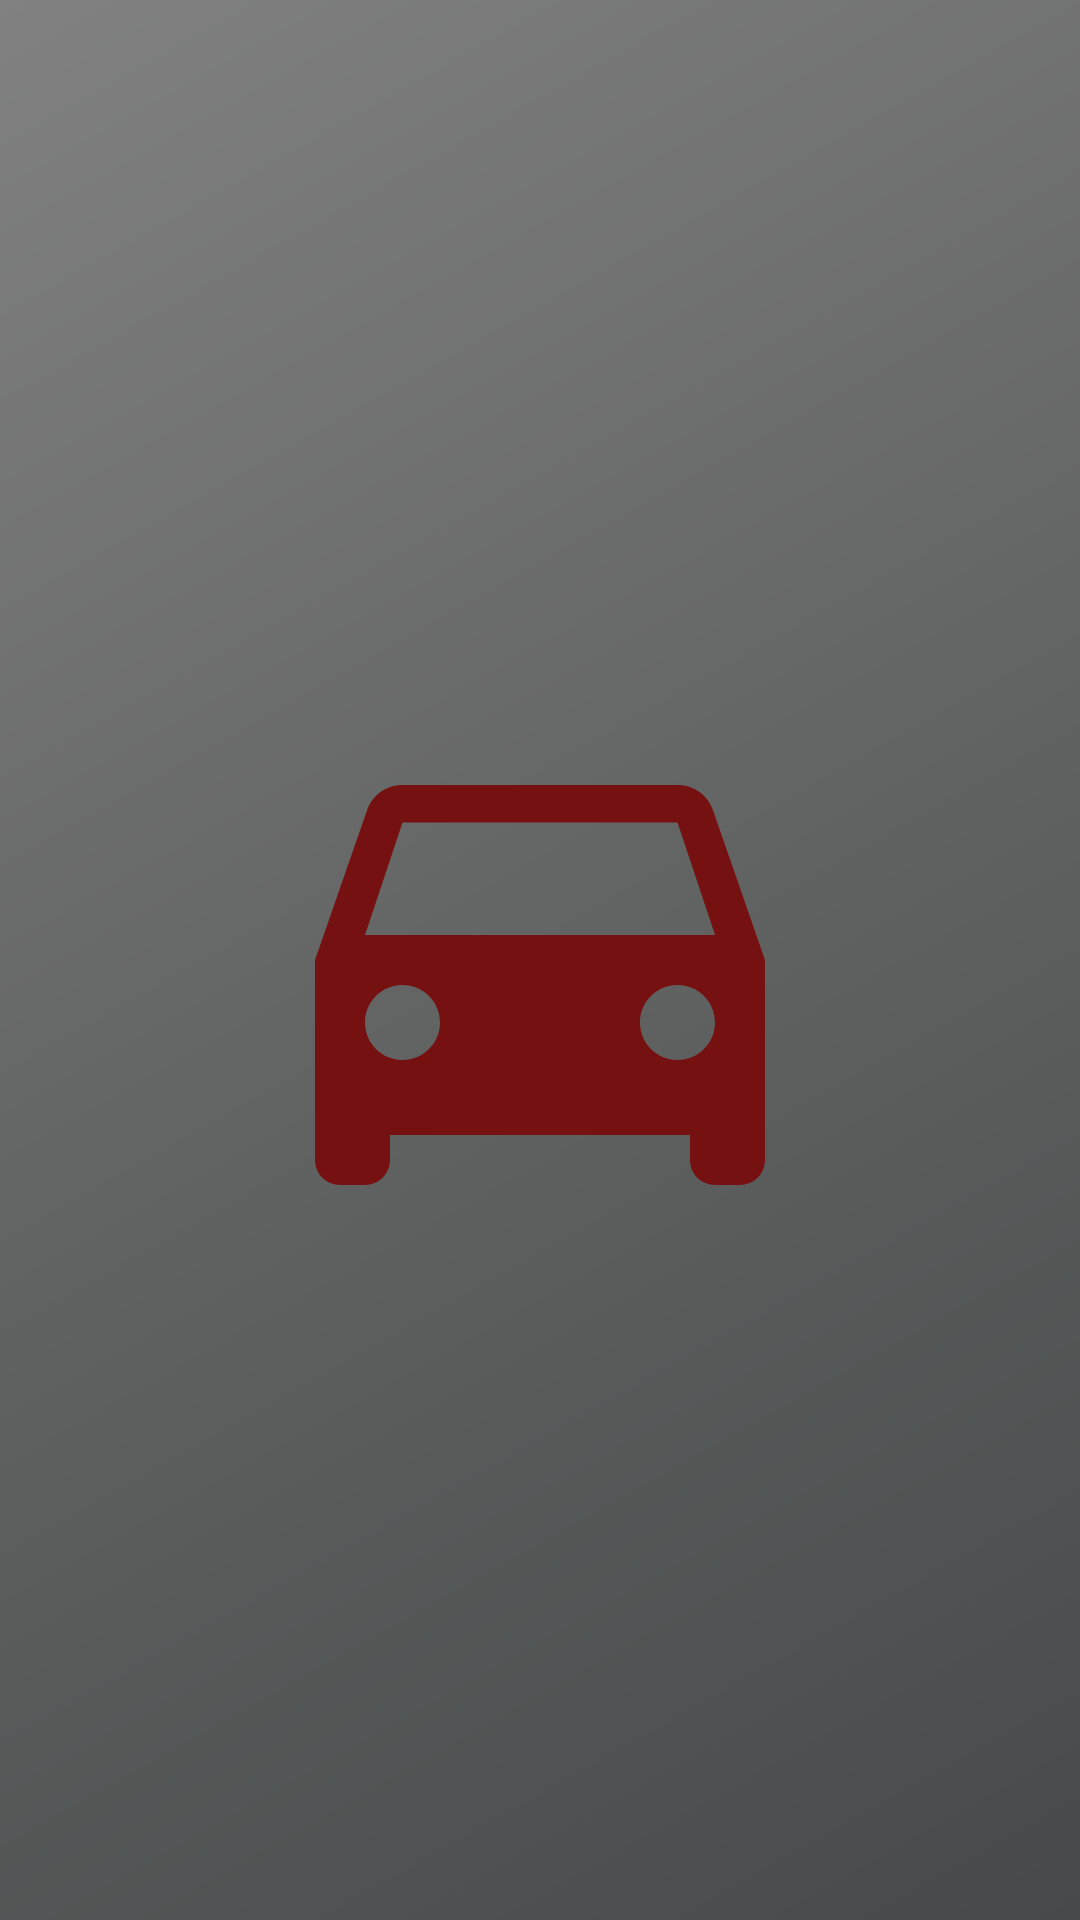

Android layout source for this screen:
<!-- AndroidManifest.xml: application theme Theme.FinalProjectAndroid -->
<!-- res/layout/activity_splash_screen.xml -->
<?xml version="1.0" encoding="utf-8"?>
<androidx.constraintlayout.widget.ConstraintLayout xmlns:android="http://schemas.android.com/apk/res/android"
    xmlns:app="http://schemas.android.com/apk/res-auto"
    xmlns:tools="http://schemas.android.com/tools"
    android:layout_width="match_parent"
    android:layout_height="match_parent"
    tools:context=".SplashScreenActivity"
    android:background="@drawable/recycle_background"
    >
    <ImageView
        android:id="@+id/iv_note"
        android:layout_width="wrap_content"
        android:layout_height="wrap_content"
        android:src="@drawable/car_for_splash_screen"
        app:layout_constraintEnd_toEndOf="parent"
        app:layout_constraintStart_toStartOf="parent"
        app:layout_constraintBottom_toBottomOf="parent"
        app:layout_constraintTop_toTopOf="parent"
        />

</androidx.constraintlayout.widget.ConstraintLayout>
<!-- resources referenced by this layout -->
<resources>
  <!-- drawable car_for_splash_screen (drawable) -->
  <vector android:height="200dp" android:tint="#761111"
      android:viewportHeight="24" android:viewportWidth="24"
      android:width="200dp" xmlns:android="http://schemas.android.com/apk/res/android">
      <path android:fillColor="@android:color/white" android:pathData="M18.92,6.01C18.72,5.42 18.16,5 17.5,5h-11c-0.66,0 -1.21,0.42 -1.42,1.01L3,12v8c0,0.55 0.45,1 1,1h1c0.55,0 1,-0.45 1,-1v-1h12v1c0,0.55 0.45,1 1,1h1c0.55,0 1,-0.45 1,-1v-8l-2.08,-5.99zM6.5,16c-0.83,0 -1.5,-0.67 -1.5,-1.5S5.67,13 6.5,13s1.5,0.67 1.5,1.5S7.33,16 6.5,16zM17.5,16c-0.83,0 -1.5,-0.67 -1.5,-1.5s0.67,-1.5 1.5,-1.5 1.5,0.67 1.5,1.5 -0.67,1.5 -1.5,1.5zM5,11l1.5,-4.5h11L19,11L5,11z"/>
  </vector>
  <!-- drawable recycle_background (drawable) -->
  <shape xmlns:android="http://schemas.android.com/apk/res/android"
      android:shape="rectangle">
      <gradient
          android:angle="135"
          android:centerColor="#626363"
          android:endColor="#818181"
          android:startColor="#464A4A"
          android:type="linear" />
  </shape>
  <style name="Theme.FinalProjectAndroid" parent="Theme.MaterialComponents.DayNight.DarkActionBar">
          
          <item name="colorPrimary">@color/purple_500</item>
          <item name="colorPrimaryVariant">@color/purple_700</item>
          <item name="colorOnPrimary">@color/white</item>
          
          <item name="colorSecondary">@color/teal_200</item>
          <item name="colorSecondaryVariant">@color/teal_700</item>
          <item name="colorOnSecondary">@color/black</item>
          
          <item name="android:statusBarColor" tools:targetApi="l">?attr/colorPrimaryVariant</item>
          
      </style>
  <!-- not gathered from this repository: default colours our renderer supplied (Android Studio template values) -->
  <color name="purple_500">#FF6200EE</color>
  <color name="purple_700">#FF3700B3</color>
  <color name="teal_200">#FF03DAC5</color>
  <color name="teal_700">#FF018786</color>
  <color name="black">#FF000000</color>
  <color name="white">#FFFFFFFF</color>
</resources>
